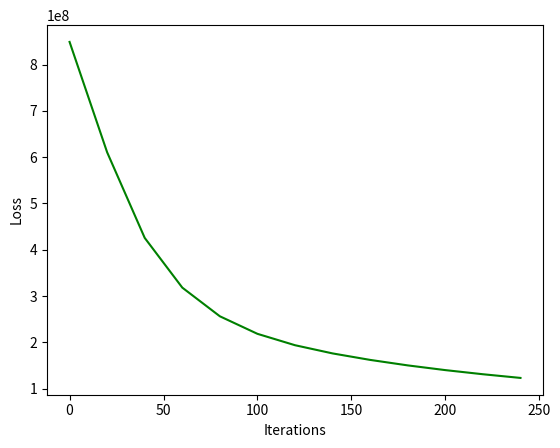

Here is the Python script that generated this plot:
import matplotlib.pyplot as plt
y = [848769540.0,610440060.0,425634750.0,318324480.0,256442140.0,218572260.0,193995100.0,176284780.0,162284910.0,150438430.0,140253630.0,131343740.0, 123392900.0] 
x = [i*20 for i,z in enumerate(y)]
plt.plot(x,y,"g-")
plt.xlabel("Iterations")
plt.ylabel("Loss")
plt.savefig("training_curve.jpg")
plt.show()